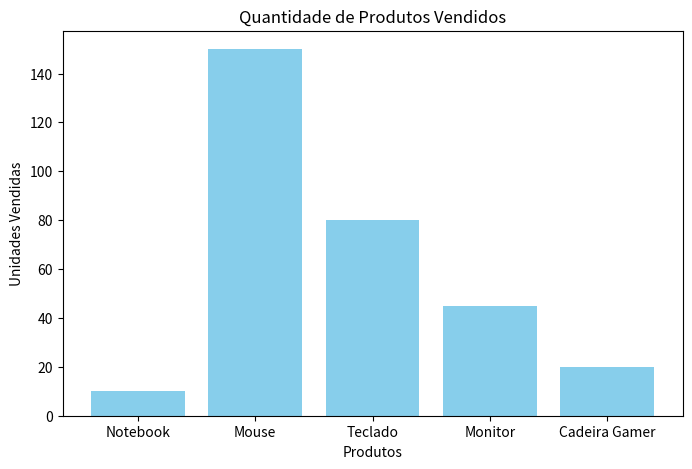

Recreate this plot in Python.
import pandas as pd
import matplotlib.pyplot as plt

# 1. Criando nossos dados (simulando um arquivo Excel/CSV)
dados = {
    'Produto': ['Notebook', 'Mouse', 'Teclado', 'Monitor', 'Cadeira Gamer'],
    'Vendas_Unidades': [10, 150, 80, 45, 20],
    'Preco_Unitario': [3500, 50, 150, 800, 1200]
}

# 2. Transformando em um DataFrame (a tabela inteligente do Pandas)
df = pd.DataFrame(dados)

# 3. Criando uma nova informação: Faturamento por produto
# (Multiplicamos a coluna de unidades pela coluna de preço)
df['Faturamento_Total'] = df['Vendas_Unidades'] * df['Preco_Unitario']

# 4. Extraindo Insights (A "Ciência" dos dados)
produto_campeao = df.loc[df['Faturamento_Total'].idxmax()]
faturamento_total_loja = df['Faturamento_Total'].sum()

print("--- 📊 Relatório de Vendas ---")
print(f"Faturamento Total da Loja: R$ {faturamento_total_loja:,.2f}")
print(f"Produto que mais gerou dinheiro: {produto_campeao['Produto']} (R$ {produto_campeao['Faturamento_Total']:,.2f})")
print("\nVeja a tabela completa:")
print(df)

# 5. Visualização (O Gráfico)
# Vamos ver quem vendeu mais unidades?
plt.figure(figsize=(8, 5))
plt.bar(df['Produto'], df['Vendas_Unidades'], color='skyblue')
plt.title('Quantidade de Produtos Vendidos')
plt.xlabel('Produtos')
plt.ylabel('Unidades Vendidas')
plt.show()
